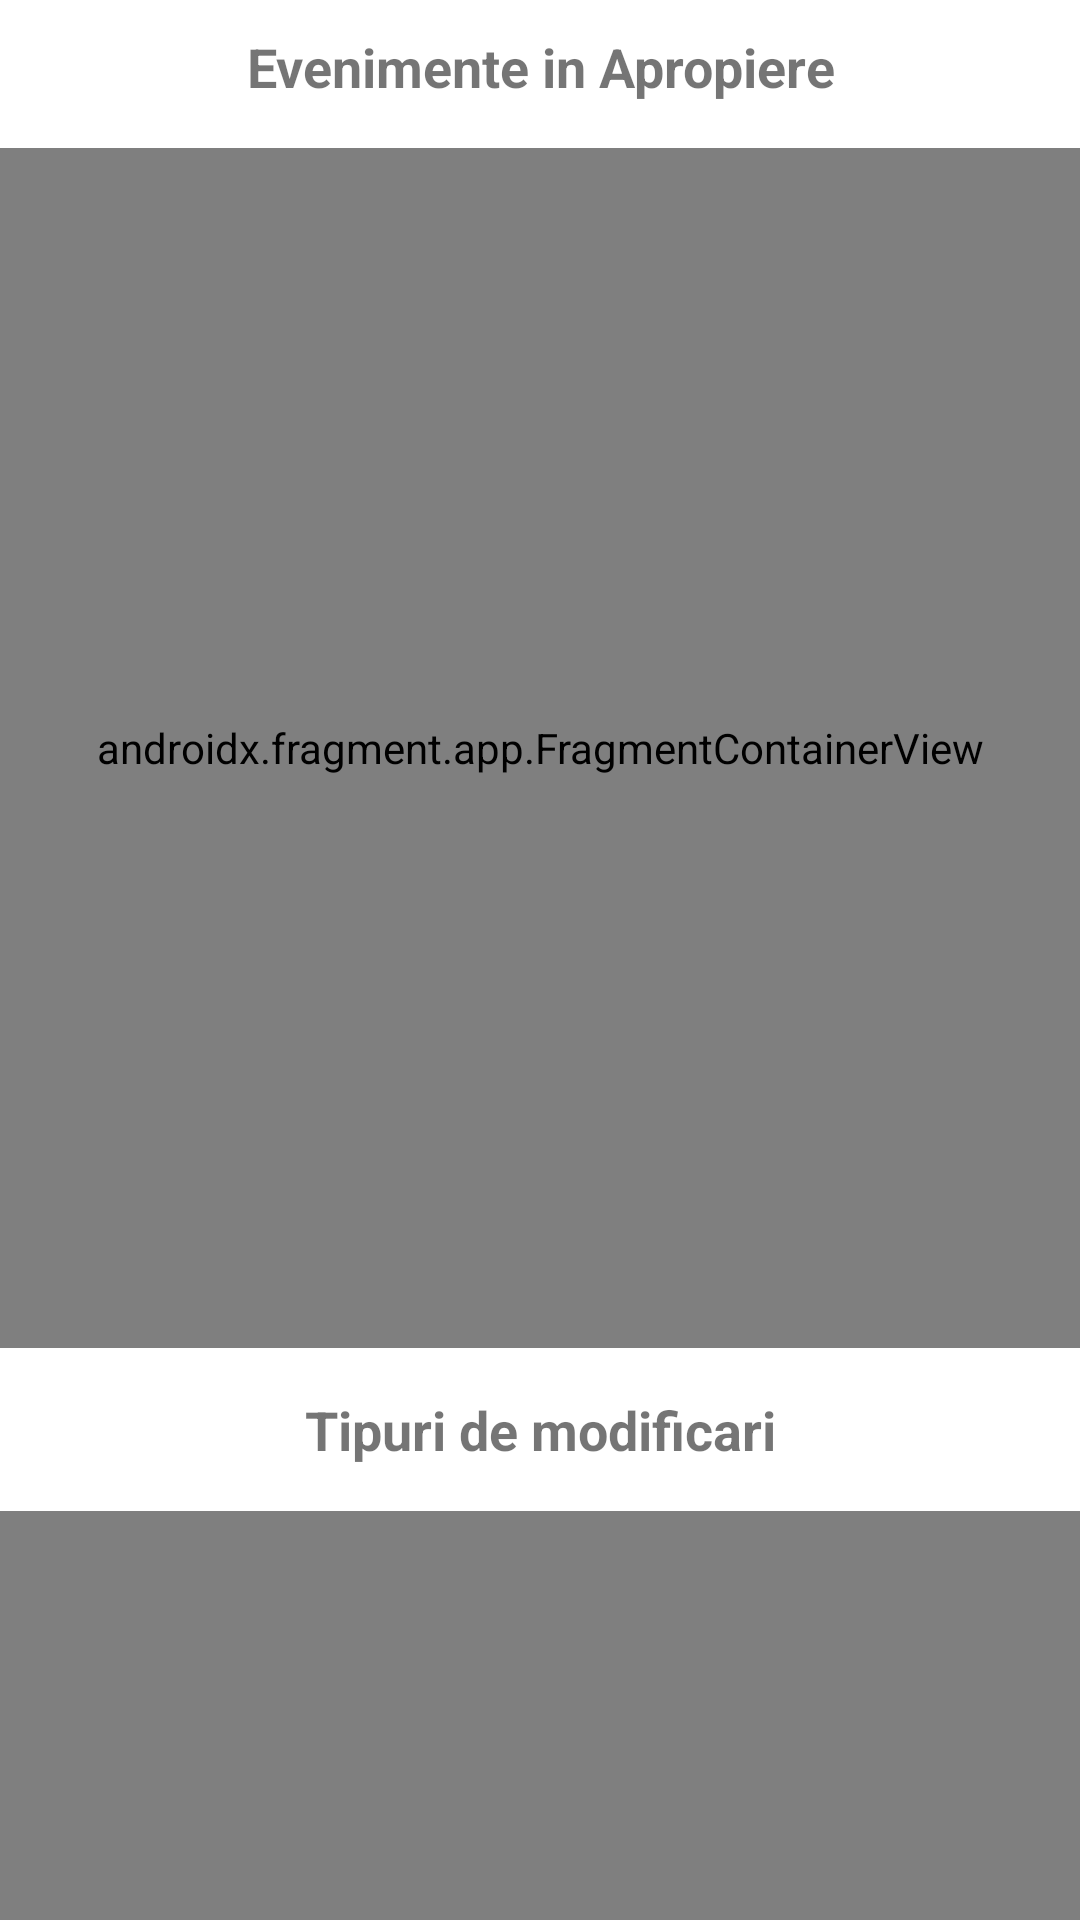

This screen was rendered from an Android layout file. Write that file and the resources it references.
<!-- AndroidManifest.xml: application theme Theme.RevvedUp -->
<!-- res/layout/fragment_home_admin.xml -->
<?xml version="1.0" encoding="utf-8"?>
<LinearLayout xmlns:android="http://schemas.android.com/apk/res/android"
    xmlns:tools="http://schemas.android.com/tools"
    android:layout_width="match_parent"
    android:layout_height="match_parent"
    android:orientation="vertical"
    tools:context=".HomeFragment">

    <TextView
        android:id="@+id/events_label"
        android:layout_width="match_parent"
        android:layout_height="wrap_content"
        android:gravity="center"
        android:padding="10dp"
        android:text="@string/closeby_events"
        android:textSize="18sp"
        android:textStyle="bold" />

    <androidx.fragment.app.FragmentContainerView
        android:id="@+id/location_map"
        android:name="com.google.android.gms.maps.SupportMapFragment"
        android:layout_width="match_parent"
        android:layout_height="400dp"
        android:layout_marginVertical="5dp"/>

    <TextView
        android:id="@+id/mods_label"
        android:layout_width="match_parent"
        android:layout_height="wrap_content"
        android:gravity="center"
        android:padding="10dp"
        android:text="@string/mods_type"
        android:textSize="18sp"
        android:textStyle="bold" />

    <com.github.mikephil.charting.charts.PieChart
        android:id="@+id/pieChartMods"
        android:layout_width="match_parent"
        android:layout_height="400dp"
        android:layout_marginTop="5dp" />



</LinearLayout>
<!-- resources referenced by this layout -->
<resources>
  <string name="closeby_events">Evenimente in Apropiere</string>
  <string name="mods_type">Tipuri de modificari</string>
  <style name="Theme.RevvedUp" parent="Theme.MaterialComponents.DayNight.NoActionBar">
          
          <item name="colorPrimary">@color/golden_yellow</item>
          <item name="colorPrimaryVariant">@color/yellow</item>
          <item name="colorOnPrimary">@color/white</item>
          
          <item name="colorSecondary">@color/dark_slate_blue</item>
          <item name="colorSecondaryVariant">@color/midnight_blue</item>
          <item name="colorOnSecondary">@color/black</item>
          
          <item name="android:statusBarColor">?attr/colorPrimaryVariant</item>
          
      </style>
  <color name="golden_yellow">#FFF3A225</color>
  <color name="yellow">#FFFFB65B</color>
  <color name="white">#FFFFFFFF</color>
  <color name="dark_slate_blue">#FF2A2F4B</color>
  <color name="midnight_blue">#FF12183A</color>
  <color name="black">#FF000000</color>
</resources>
